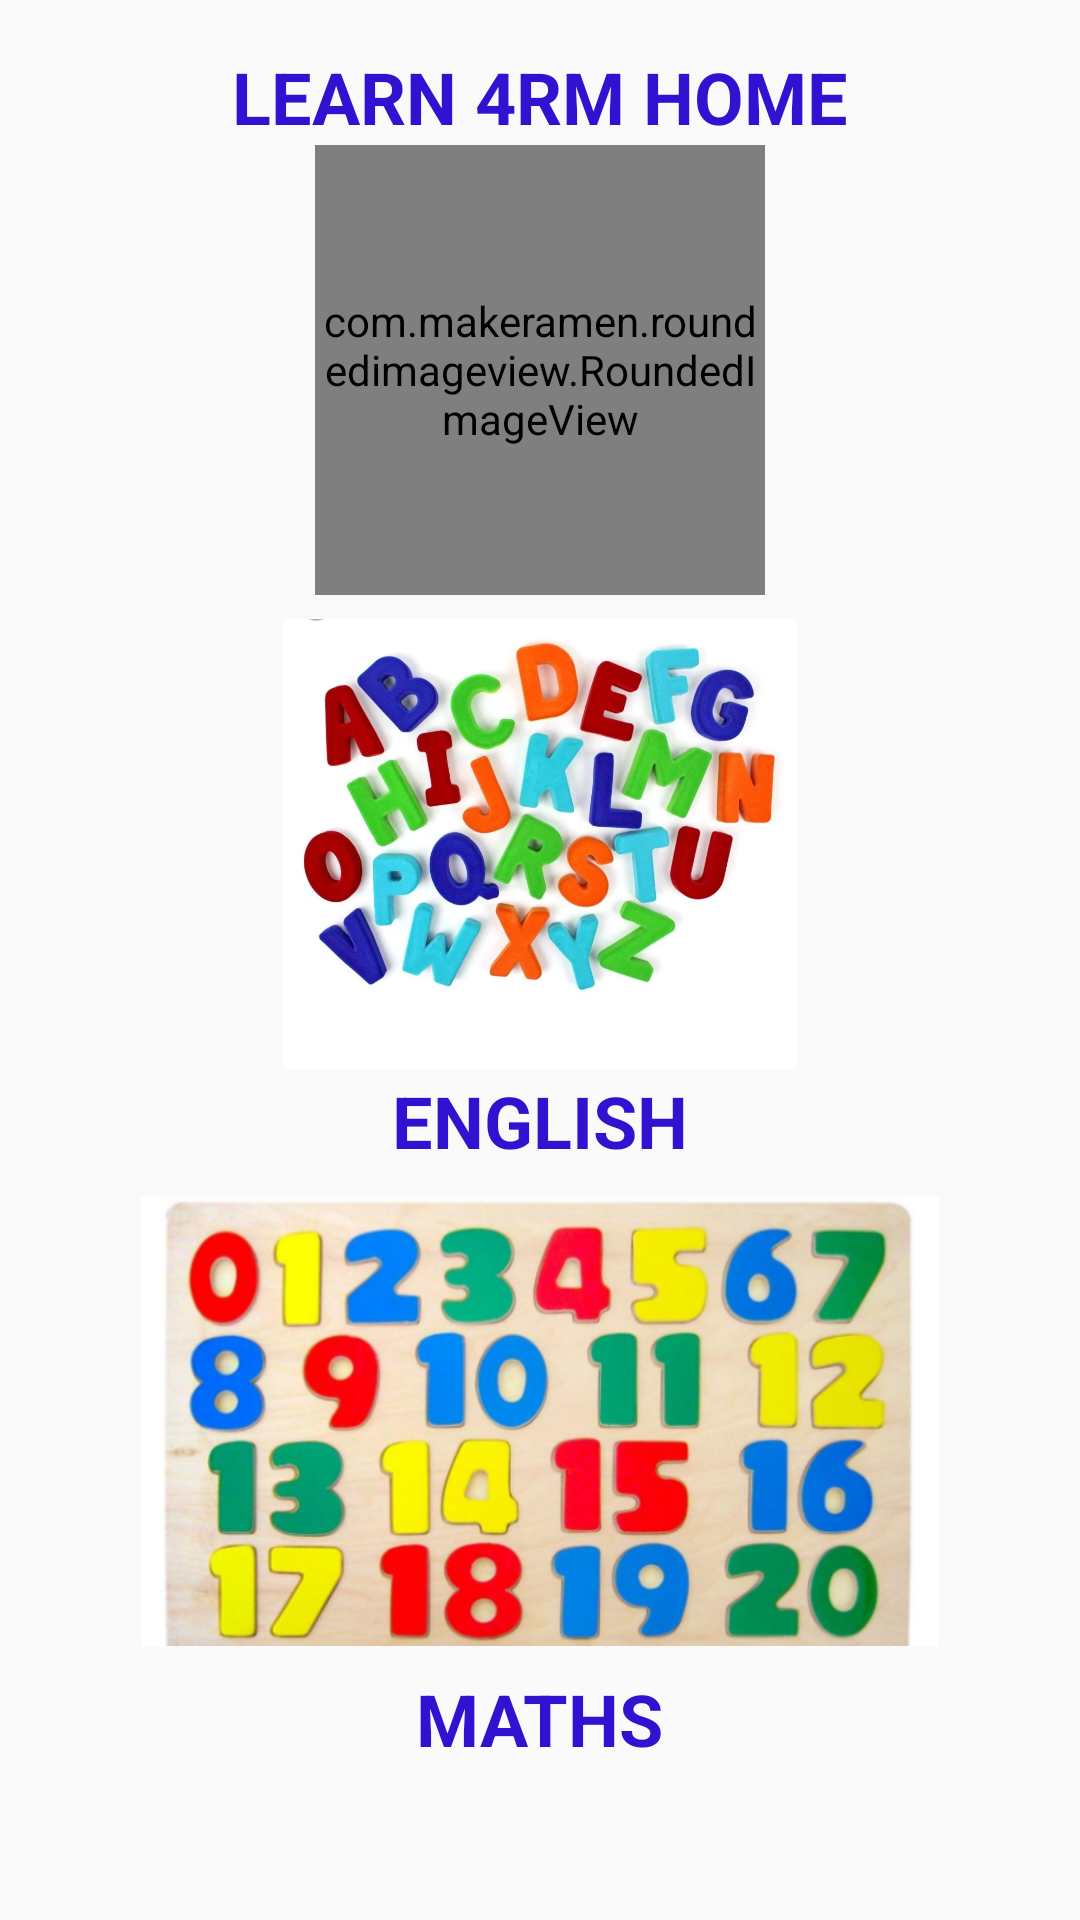

Write the Android layout XML for this screen, with the resource values it uses.
<!-- AndroidManifest.xml: application theme AppTheme -->
<!-- res/layout/activity_main2.xml -->
<?xml version="1.0" encoding="utf-8"?>
<androidx.constraintlayout.widget.ConstraintLayout xmlns:android="http://schemas.android.com/apk/res/android"
    xmlns:app="http://schemas.android.com/apk/res-auto"
    xmlns:tools="http://schemas.android.com/tools"
    android:layout_width="match_parent"
    android:layout_height="match_parent"
    tools:context=".subjects.EnglishActivity">

    <ScrollView
        android:layout_width="match_parent"
        android:layout_height="wrap_content"
        android:layout_marginTop="8dp"
        app:layout_constraintBottom_toBottomOf="parent"
        app:layout_constraintEnd_toEndOf="parent"
        app:layout_constraintHorizontal_bias="1.0"
        app:layout_constraintStart_toStartOf="parent"
        app:layout_constraintTop_toTopOf="parent"
        app:layout_constraintVertical_bias="0.0">


        <LinearLayout
            android:layout_width="wrap_content"
            android:layout_height="wrap_content"
            android:orientation="vertical">

            <TextView
                android:id="@+id/Tilte"
                style="@style/Subject"
                android:layout_width="wrap_content"
                android:layout_height="wrap_content"
                android:layout_gravity="center"
                android:layout_marginTop="8dp"
                android:text="@string/learn_4rm_home"
                app:layout_constraintLeft_toLeftOf="parent"
                app:layout_constraintRight_toRightOf="parent"
                app:layout_constraintTop_toTopOf="parent" />

            <com.makeramen.roundedimageview.RoundedImageView
                android:layout_width="150dp"
                android:layout_height="150dp"
                android:layout_gravity="center"
                android:layout_marginBottom="8dp"
                android:scaleType="fitCenter"
                android:src="@drawable/einstein"
                app:riv_border_color="#333333"
                app:riv_border_width="2dip"
                app:riv_corner_radius="30dip"
                app:riv_oval="true" />


            <androidx.constraintlayout.widget.ConstraintLayout
                android:id="@+id/parent_english"
                android:layout_width="wrap_content"
                android:layout_height="wrap_content"
                app:layout_constraintEnd_toEndOf="parent"
                app:layout_constraintStart_toStartOf="parent"
                app:layout_constraintTop_toBottomOf="@id/pic_of_adult_student">

                <ImageView
                    android:id="@+id/english"
                    android:layout_width="match_parent"
                    android:layout_height="150dp"
                    android:layout_marginBottom="1dp"
                    android:src="@drawable/alphabets"
                    app:layout_constraintBottom_toTopOf="@+id/textView2"
                    app:layout_constraintEnd_toEndOf="parent"
                    app:layout_constraintStart_toStartOf="parent"
                    app:layout_constraintTop_toTopOf="parent" />

                <TextView
                    android:id="@+id/textView2"
                    style="@style/Subject"
                    android:layout_width="wrap_content"
                    android:layout_height="wrap_content"
                    android:layout_marginBottom="8dp"
                    android:text="ENGLISH"
                    app:layout_constraintBottom_toBottomOf="parent"
                    app:layout_constraintEnd_toEndOf="parent"
                    app:layout_constraintStart_toStartOf="parent"
                    app:layout_constraintTop_toBottomOf="@+id/english" />

            </androidx.constraintlayout.widget.ConstraintLayout>


            <androidx.constraintlayout.widget.ConstraintLayout
                android:id="@+id/parent_maths"
                android:layout_width="wrap_content"
                android:layout_height="wrap_content"
                android:layout_marginTop="1dp"
                android:layout_marginBottom="45dp"
                app:layout_constraintBottom_toBottomOf="parent"
                app:layout_constraintEnd_toEndOf="parent"
                app:layout_constraintStart_toStartOf="parent"
                app:layout_constraintTop_toBottomOf="@id/parent_english">

                <ImageView
                    android:id="@+id/maths"
                    android:layout_width="match_parent"
                    android:layout_height="150dp"
                    android:src="@drawable/numbers"
                    app:layout_constraintEnd_toEndOf="parent"
                    app:layout_constraintHorizontal_bias="0.0"
                    app:layout_constraintStart_toStartOf="parent"
                    app:layout_constraintTop_toTopOf="parent" />


                <TextView
                    style="@style/Subject"
                    android:layout_width="wrap_content"
                    android:layout_height="wrap_content"
                    android:layout_marginTop="8dp"
                    android:text="MATHS"
                    app:layout_constraintBottom_toBottomOf="parent"
                    app:layout_constraintEnd_toEndOf="parent"
                    app:layout_constraintStart_toStartOf="parent"
                    app:layout_constraintTop_toBottomOf="@+id/maths" />


            </androidx.constraintlayout.widget.ConstraintLayout>

        </LinearLayout>
    </ScrollView>
</androidx.constraintlayout.widget.ConstraintLayout>
<!-- resources referenced by this layout -->
<resources>
  <!-- drawable alphabets: png bitmap (drawable, 797029 bytes) -->
  <!-- drawable numbers: png bitmap (drawable, 301163 bytes) -->
  <string name="learn_4rm_home">LEARN 4RM HOME</string>
  <style name="Subject">
          <item name="android:textSize">24sp</item>
          <item name="android:textStyle">bold</item>
          <item name="android:textColor">@color/colorBlue</item>
      </style>
  <style name="AppTheme" parent="Theme.AppCompat.Light.DarkActionBar">
          
          <item name="colorPrimary">@color/colorPrimary</item>
          <item name="colorPrimaryDark">@color/colorPrimaryDark</item>
          <item name="colorAccent">@color/colorAccent</item>
      </style>
  <color name="colorBlue">#3112D1</color>
  <color name="colorPrimary">#008577</color>
  <color name="colorPrimaryDark">#00574B</color>
  <color name="colorAccent">#D81B60</color>
</resources>
